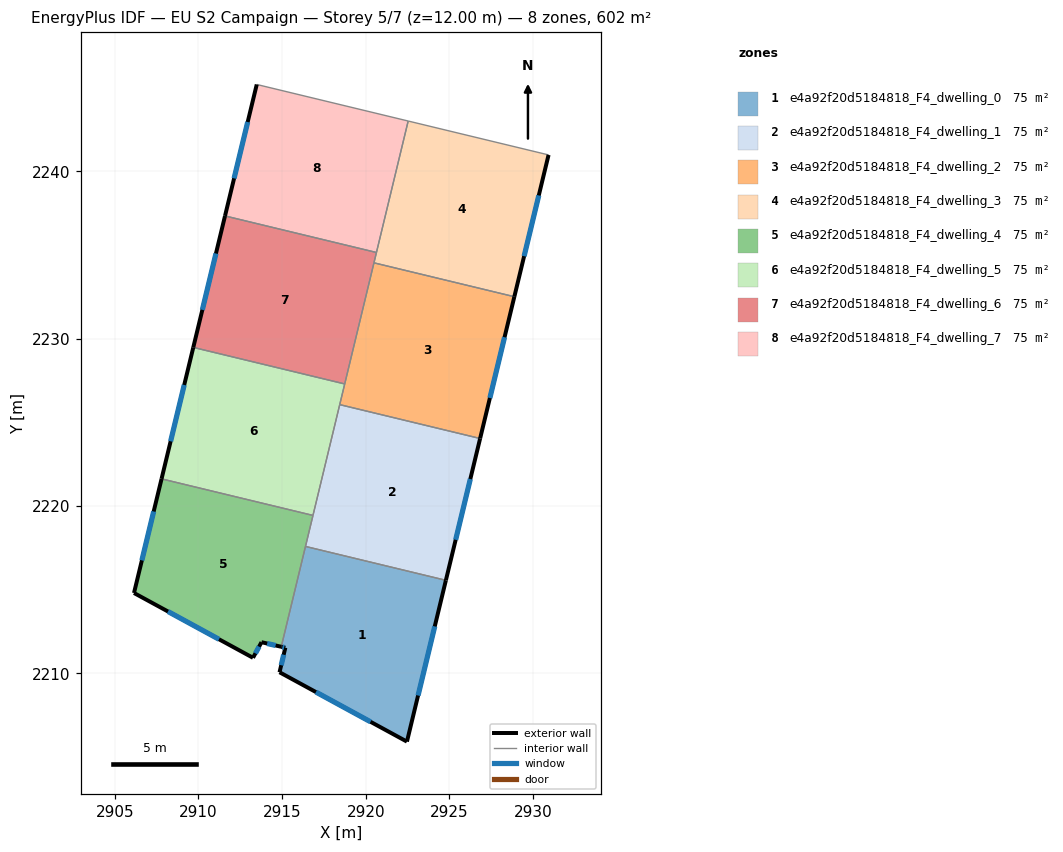
=== STOREY PLAN SPEC (per zone: floor XY polygon, exterior-wall plan segments, windows/doors) ===
zone 1: e4a92f20d5184818_F4_dwelling_0  (75.3 m²)
  floor: (2924.79, 2215.56) (2922.46, 2205.92) (2914.85, 2210.06) (2915.19, 2211.53) (2914.95, 2211.59) (2916.40, 2217.59)
  exterior wall: (2922.46, 2205.92) – (2924.79, 2215.56)  [9.9 m]
    window: (2923.13, 2208.67) – (2924.13, 2212.80)  [5.5 m²]
  exterior wall: (2914.85, 2210.06) – (2922.46, 2205.92)  [8.7 m]
    window: (2917.02, 2208.88) – (2920.29, 2207.10)  [4.8 m²]
  exterior wall: (2915.19, 2211.53) – (2914.85, 2210.06)  [1.5 m]
    window: (2915.10, 2211.11) – (2914.95, 2210.48)  [0.8 m²]
  exterior wall: (2914.95, 2211.59) – (2915.19, 2211.53)  [0.2 m]
    window: (2915.02, 2211.57) – (2915.12, 2211.55)  [0.1 m²]
  interior walls: 2
zone 2: e4a92f20d5184818_F4_dwelling_1  (75.3 m²)
  floor: (2926.84, 2224.04) (2924.79, 2215.56) (2916.40, 2217.59) (2918.45, 2226.06)
  exterior wall: (2924.79, 2215.56) – (2926.84, 2224.04)  [8.7 m]
    window: (2925.38, 2217.98) – (2926.25, 2221.61)  [4.8 m²]
  interior walls: 4
zone 3: e4a92f20d5184818_F4_dwelling_2  (75.3 m²)
  floor: (2928.88, 2232.51) (2926.84, 2224.04) (2918.45, 2226.06) (2920.49, 2234.54)
  exterior wall: (2926.84, 2224.04) – (2928.88, 2232.51)  [8.7 m]
    window: (2927.42, 2226.46) – (2928.30, 2230.09)  [4.8 m²]
  interior walls: 4
zone 4: e4a92f20d5184818_F4_dwelling_3  (75.3 m²)
  floor: (2930.93, 2240.99) (2928.88, 2232.51) (2920.49, 2234.54) (2922.54, 2243.02)
  exterior wall: (2928.88, 2232.51) – (2930.93, 2240.99)  [8.7 m]
    window: (2929.47, 2234.94) – (2930.35, 2238.57)  [4.8 m²]
  interior walls: 4
zone 5: e4a92f20d5184818_F4_dwelling_4  (75.3 m²)
  floor: (2916.85, 2219.44) (2914.95, 2211.59) (2913.77, 2211.86) (2913.26, 2210.93) (2906.15, 2214.80) (2907.79, 2221.62)
  exterior wall: (2913.77, 2211.86) – (2914.95, 2211.59)  [1.2 m]
    window: (2914.11, 2211.78) – (2914.61, 2211.67)  [0.7 m²]
  exterior wall: (2913.26, 2210.93) – (2913.77, 2211.86)  [1.1 m]
    window: (2913.41, 2211.19) – (2913.62, 2211.59)  [0.6 m²]
  exterior wall: (2906.15, 2214.80) – (2913.26, 2210.93)  [8.1 m]
    window: (2908.18, 2213.70) – (2911.23, 2212.03)  [4.5 m²]
  exterior wall: (2907.79, 2221.62) – (2906.15, 2214.80)  [7.0 m]
    window: (2907.32, 2219.67) – (2906.62, 2216.75)  [3.9 m²]
  interior walls: 3
zone 6: e4a92f20d5184818_F4_dwelling_5  (75.3 m²)
  floor: (2918.74, 2227.30) (2916.85, 2219.44) (2907.79, 2221.62) (2909.69, 2229.48)
  exterior wall: (2909.69, 2229.48) – (2907.79, 2221.62)  [8.1 m]
    window: (2909.15, 2227.24) – (2908.34, 2223.87)  [4.5 m²]
  interior walls: 4
zone 7: e4a92f20d5184818_F4_dwelling_6  (75.3 m²)
  floor: (2920.64, 2235.16) (2918.74, 2227.30) (2909.69, 2229.48) (2911.59, 2237.34)
  exterior wall: (2911.59, 2237.34) – (2909.69, 2229.48)  [8.1 m]
    window: (2911.05, 2235.10) – (2910.23, 2231.73)  [4.5 m²]
  interior walls: 4
zone 8: e4a92f20d5184818_F4_dwelling_7  (75.3 m²)
  floor: (2922.54, 2243.02) (2920.64, 2235.16) (2911.59, 2237.34) (2913.49, 2245.20)
  exterior wall: (2913.49, 2245.20) – (2911.59, 2237.34)  [8.1 m]
    window: (2912.94, 2242.96) – (2912.13, 2239.59)  [4.5 m²]
  interior walls: 3

=== DERIVED (storey summary) ===
Building: EU S2 Campaign
Storey: 5 of 7  (floor level z = 12.00 m)
Storey gross floor area: 602.3 m²
Zones on this storey: 8
  - e4a92f20d5184818_F4_dwelling_0: floor 75.3 m²; exterior wall 20.3 m (61.0 m²); 4 window(s) 11.2 m²; WWR 18.4%
  - e4a92f20d5184818_F4_dwelling_1: floor 75.3 m²; exterior wall 8.7 m (26.2 m²); 1 window(s) 4.8 m²; WWR 18.4%
  - e4a92f20d5184818_F4_dwelling_2: floor 75.3 m²; exterior wall 8.7 m (26.2 m²); 1 window(s) 4.8 m²; WWR 18.4%
  - e4a92f20d5184818_F4_dwelling_3: floor 75.3 m²; exterior wall 8.7 m (26.2 m²); 1 window(s) 4.8 m²; WWR 18.4%
  - e4a92f20d5184818_F4_dwelling_4: floor 75.3 m²; exterior wall 17.4 m (52.2 m²); 4 window(s) 9.6 m²; WWR 18.4%
  - e4a92f20d5184818_F4_dwelling_5: floor 75.3 m²; exterior wall 8.1 m (24.3 m²); 1 window(s) 4.5 m²; WWR 18.4%
  - e4a92f20d5184818_F4_dwelling_6: floor 75.3 m²; exterior wall 8.1 m (24.3 m²); 1 window(s) 4.5 m²; WWR 18.4%
  - e4a92f20d5184818_F4_dwelling_7: floor 75.3 m²; exterior wall 8.1 m (24.3 m²); 1 window(s) 4.5 m²; WWR 18.4%
Zone adjacency (shared interzone walls):
  - e4a92f20d5184818_F4_dwelling_0 ↔ e4a92f20d5184818_F4_dwelling_1
  - e4a92f20d5184818_F4_dwelling_0 ↔ e4a92f20d5184818_F4_dwelling_4
  - e4a92f20d5184818_F4_dwelling_1 ↔ e4a92f20d5184818_F4_dwelling_2
  - e4a92f20d5184818_F4_dwelling_1 ↔ e4a92f20d5184818_F4_dwelling_4
  - e4a92f20d5184818_F4_dwelling_1 ↔ e4a92f20d5184818_F4_dwelling_5
  - e4a92f20d5184818_F4_dwelling_2 ↔ e4a92f20d5184818_F4_dwelling_3
  - e4a92f20d5184818_F4_dwelling_2 ↔ e4a92f20d5184818_F4_dwelling_5
  - e4a92f20d5184818_F4_dwelling_2 ↔ e4a92f20d5184818_F4_dwelling_6
  - e4a92f20d5184818_F4_dwelling_3 ↔ e4a92f20d5184818_F4_dwelling_6
  - e4a92f20d5184818_F4_dwelling_3 ↔ e4a92f20d5184818_F4_dwelling_7
  - e4a92f20d5184818_F4_dwelling_4 ↔ e4a92f20d5184818_F4_dwelling_5
  - e4a92f20d5184818_F4_dwelling_5 ↔ e4a92f20d5184818_F4_dwelling_6
  - e4a92f20d5184818_F4_dwelling_6 ↔ e4a92f20d5184818_F4_dwelling_7